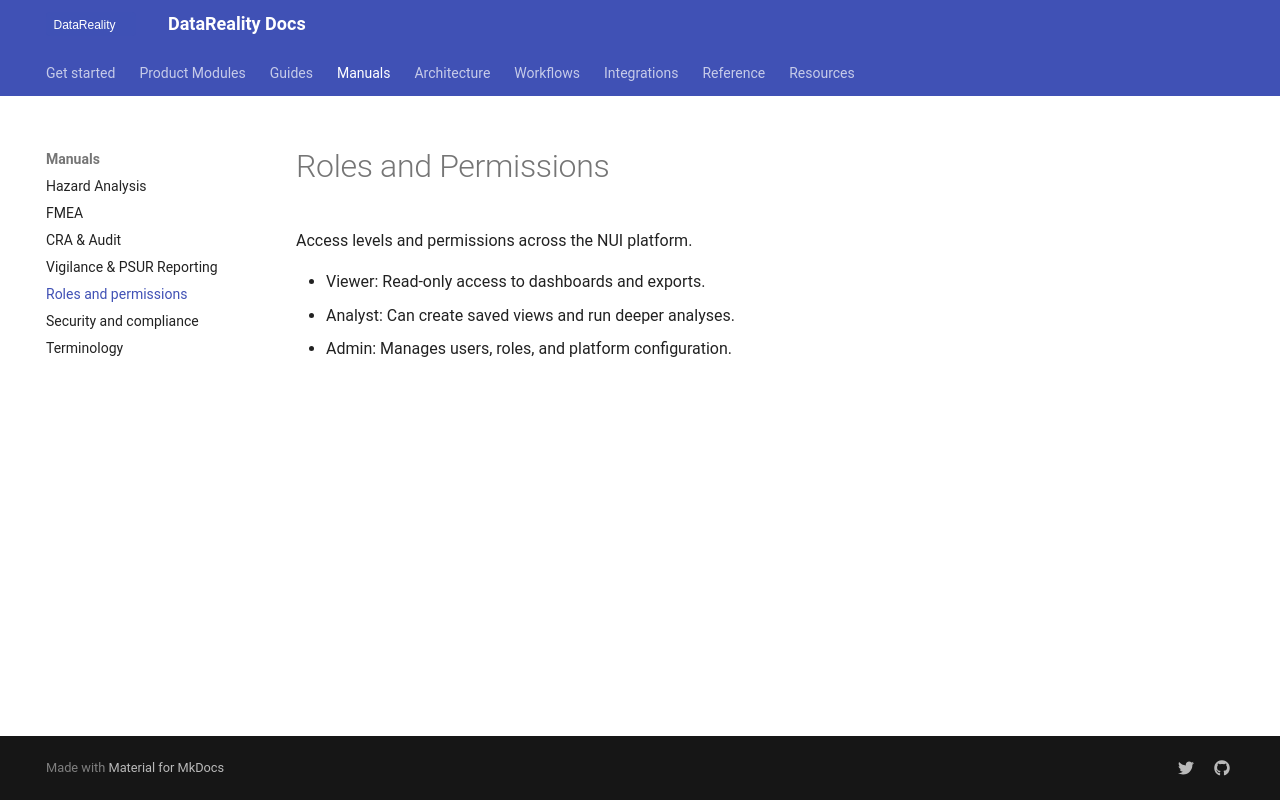

repository: shama-omg123/datareality-docs · page: manuals/roles-permissions/index.html · generator: mkdocs

# Roles and Permissions

Access levels and permissions across the NUI platform.

- Viewer: Read‑only access to dashboards and exports.
- Analyst: Can create saved views and run deeper analyses.
- Admin: Manages users, roles, and platform configuration.
